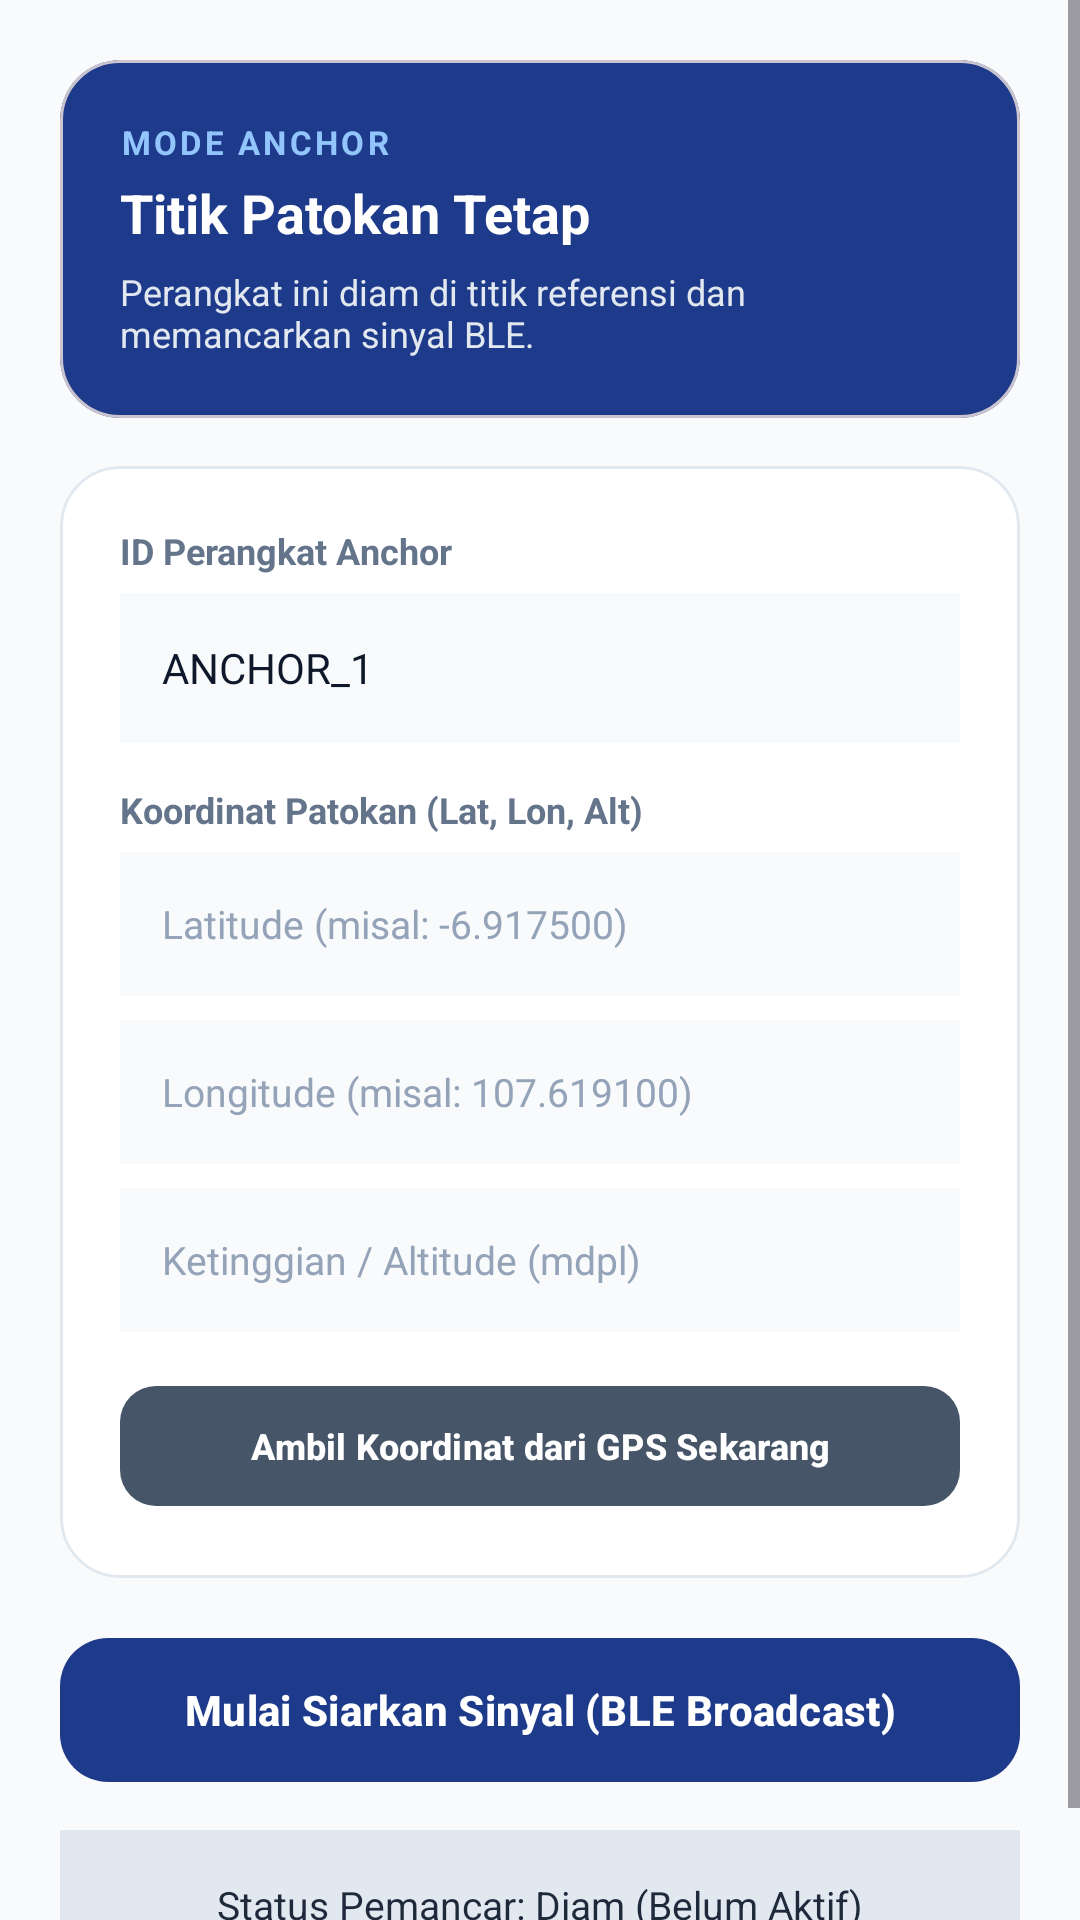

This screen was rendered from an Android layout file. Write that file and the resources it references.
<!-- AndroidManifest.xml: application theme Theme.SurveyTopografi -->
<!-- res/layout/activity_anchor.xml -->
<?xml version="1.0" encoding="utf-8"?>
<ScrollView xmlns:android="http://schemas.android.com/apk/res/android"
    xmlns:app="http://schemas.android.com/apk/res-auto"
    android:layout_width="match_parent"
    android:layout_height="match_parent"
    android:background="#F8FAFC"
    android:fillViewport="true">

    <LinearLayout
        android:layout_width="match_parent"
        android:layout_height="wrap_content"
        android:orientation="vertical"
        android:padding="20dp">

        
        <com.google.android.material.card.MaterialCardView
            android:layout_width="match_parent"
            android:layout_height="wrap_content"
            android:layout_marginBottom="16dp"
            app:cardCornerRadius="20dp"
            app:cardElevation="0dp"
            app:cardBackgroundColor="#1E3A8A">

            <LinearLayout
                android:layout_width="match_parent"
                android:layout_height="wrap_content"
                android:orientation="vertical"
                android:padding="20dp">

                <TextView
                    android:layout_width="match_parent"
                    android:layout_height="wrap_content"
                    android:text="MODE ANCHOR"
                    android:textSize="11sp"
                    android:letterSpacing="0.1"
                    android:textStyle="bold"
                    android:textColor="#93C5FD"
                    android:layout_marginBottom="4dp" />

                <TextView
                    android:layout_width="match_parent"
                    android:layout_height="wrap_content"
                    android:text="Titik Patokan Tetap"
                    android:textSize="18sp"
                    android:textStyle="bold"
                    android:textColor="#FFFFFF"
                    android:layout_marginBottom="6dp" />

                <TextView
                    android:layout_width="match_parent"
                    android:layout_height="wrap_content"
                    android:text="Perangkat ini diam di titik referensi dan memancarkan sinyal BLE."
                    android:textSize="12sp"
                    android:textColor="#E2E8F0" />
            </LinearLayout>
        </com.google.android.material.card.MaterialCardView>

        
        <com.google.android.material.card.MaterialCardView
            android:layout_width="match_parent"
            android:layout_height="wrap_content"
            android:layout_marginBottom="16dp"
            app:cardCornerRadius="20dp"
            app:cardElevation="0dp"
            app:cardBackgroundColor="#FFFFFF"
            app:strokeWidth="1dp"
            app:strokeColor="#E2E8F0">

            <LinearLayout
                android:layout_width="match_parent"
                android:layout_height="wrap_content"
                android:orientation="vertical"
                android:padding="20dp">

                <TextView
                    android:layout_width="wrap_content"
                    android:layout_height="wrap_content"
                    android:text="ID Perangkat Anchor"
                    android:textStyle="bold"
                    android:textSize="12sp"
                    android:textColor="#64748B"
                    android:layout_marginBottom="6dp" />

                <EditText
                    android:id="@+id/etAnchorId"
                    android:layout_width="match_parent"
                    android:layout_height="50dp"
                    android:background="#F8FAFC"
                    android:hint="Contoh: ANCHOR_1"
                    android:text="ANCHOR_1"
                    android:textColor="#0F172A"
                    android:textColorHint="#94A3B8"
                    android:paddingHorizontal="14dp"
                    android:textSize="14sp"
                    android:layout_marginBottom="14dp" />

                <TextView
                    android:layout_width="wrap_content"
                    android:layout_height="wrap_content"
                    android:text="Koordinat Patokan (Lat, Lon, Alt)"
                    android:textStyle="bold"
                    android:textSize="12sp"
                    android:textColor="#64748B"
                    android:layout_marginBottom="6dp" />

                <EditText
                    android:id="@+id/etLatitude"
                    android:layout_width="match_parent"
                    android:layout_height="48dp"
                    android:background="#F8FAFC"
                    android:hint="Latitude (misal: -6.917500)"
                    android:textColor="#0F172A"
                    android:textColorHint="#94A3B8"
                    android:inputType="numberSigned|numberDecimal"
                    android:paddingHorizontal="14dp"
                    android:textSize="13sp"
                    android:layout_marginBottom="8dp" />

                <EditText
                    android:id="@+id/etLongitude"
                    android:layout_width="match_parent"
                    android:layout_height="48dp"
                    android:background="#F8FAFC"
                    android:hint="Longitude (misal: 107.619100)"
                    android:textColor="#0F172A"
                    android:textColorHint="#94A3B8"
                    android:inputType="numberSigned|numberDecimal"
                    android:paddingHorizontal="14dp"
                    android:textSize="13sp"
                    android:layout_marginBottom="8dp" />

                <EditText
                    android:id="@+id/etAltitude"
                    android:layout_width="match_parent"
                    android:layout_height="48dp"
                    android:background="#F8FAFC"
                    android:hint="Ketinggian / Altitude (mdpl)"
                    android:textColor="#0F172A"
                    android:textColorHint="#94A3B8"
                    android:inputType="numberSigned|numberDecimal"
                    android:paddingHorizontal="14dp"
                    android:textSize="13sp"
                    android:layout_marginBottom="14dp" />

                <com.google.android.material.button.MaterialButton
                    android:id="@+id/btnGetGps"
                    android:layout_width="match_parent"
                    android:layout_height="48dp"
                    android:text="Ambil Koordinat dari GPS Sekarang"
                    android:textSize="12sp"
                    android:textStyle="bold"
                    android:textColor="#FFFFFF"
                    android:textAllCaps="false"
                    app:backgroundTint="#475569"
                    app:cornerRadius="12dp"
                    app:elevation="0dp" />
            </LinearLayout>
        </com.google.android.material.card.MaterialCardView>

        
        <com.google.android.material.button.MaterialButton
            android:id="@+id/btnStartAdvertising"
            android:layout_width="match_parent"
            android:layout_height="56dp"
            android:text="Mulai Siarkan Sinyal (BLE Broadcast)"
            android:textSize="14sp"
            android:textStyle="bold"
            android:textColor="#FFFFFF"
            android:textAllCaps="false"
            app:backgroundTint="#1E3A8A"
            app:cornerRadius="16dp"
            app:elevation="0dp"
            android:layout_marginBottom="12dp" />

        
        <TextView
            android:id="@+id/tvBroadcastStatus"
            android:layout_width="match_parent"
            android:layout_height="wrap_content"
            android:background="#E2E8F0"
            android:padding="16dp"
            android:text="Status Pemancar: Diam (Belum Aktif)"
            android:textSize="13sp"
            android:textColor="#1E293B"
            android:gravity="center" />

    </LinearLayout>
</ScrollView>
<!-- resources referenced by this layout -->
<resources>
  <style name="Theme.SurveyTopografi" parent="Base.Theme.SurveyTopografi" />
  <style name="Base.Theme.SurveyTopografi" parent="Theme.Material3.Light.NoActionBar">
          
          <item name="colorPrimary">#1E3A8A</item>
          <item name="colorSecondary">#047857</item>
  
          
          <item name="android:statusBarColor">#1E3A8A</item>
          <item name="android:windowLightStatusBar">false</item>
      </style>
</resources>
